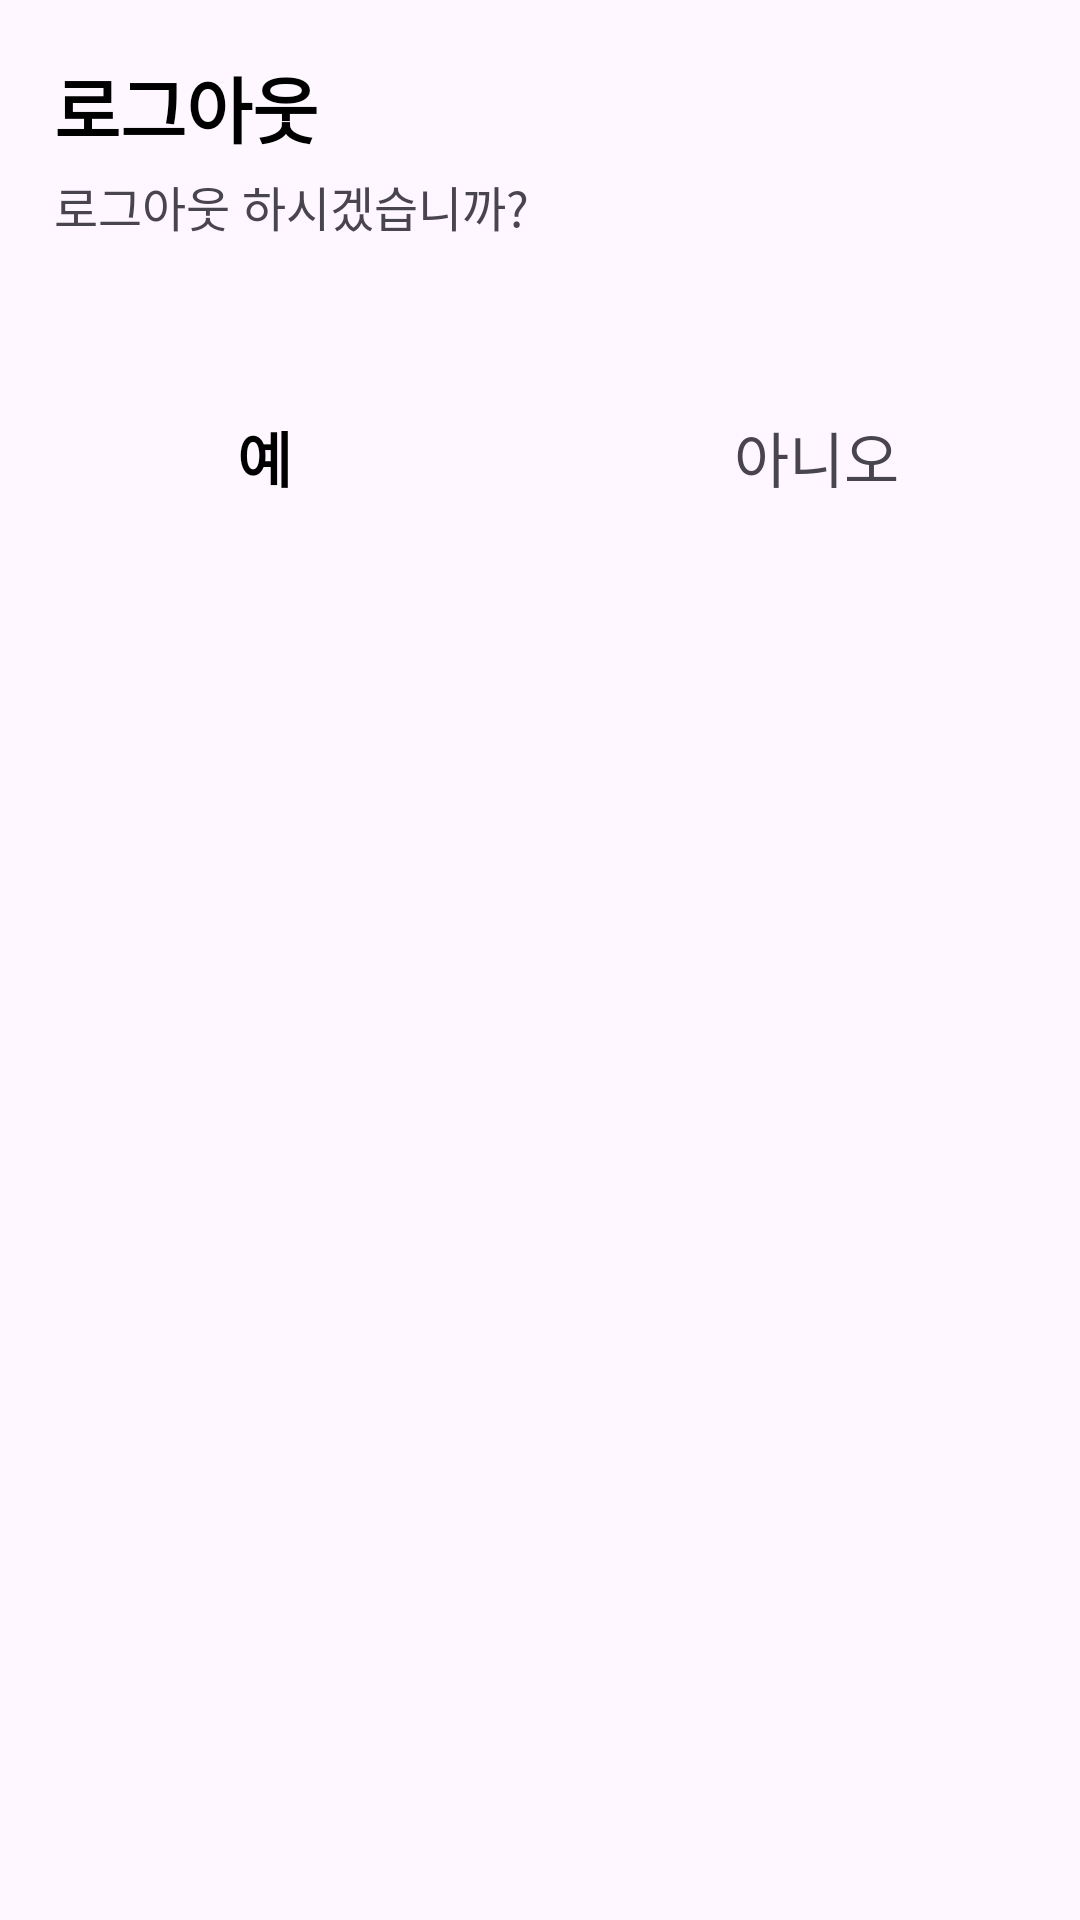

Here is an Android app screen rendered from its layout file. Give the layout XML and the strings, colors and styles it references.
<!-- AndroidManifest.xml: application theme Theme.Biddingandroid -->
<!-- res/layout/dialog_logout.xml -->
<?xml version="1.0" encoding="utf-8"?>
<LinearLayout xmlns:android="http://schemas.android.com/apk/res/android"
    android:layout_width="match_parent"
    android:layout_height="wrap_content"
    android:background="@drawable/radius_8"
    android:orientation="vertical">

    <TextView
        android:layout_width="wrap_content"
        android:layout_height="wrap_content"
        android:layout_marginTop="18dp"
        android:layout_marginStart="18dp"
        android:text="로그아웃"
        android:textColor="@color/black"
        android:textSize="24sp"
        android:textStyle="bold" />

    <TextView
        android:layout_width="match_parent"
        android:layout_height="wrap_content"
        android:layout_marginHorizontal="18dp"
        android:layout_marginTop="4dp"
        android:text="로그아웃 하시겠습니까?"
        android:textSize="16sp" />

    <LinearLayout
        android:layout_width="match_parent"
        android:layout_height="wrap_content"
        android:layout_marginTop="48dp"
        android:layout_marginBottom="16dp"
        android:orientation="horizontal">

        <TextView
            android:id="@+id/tv_logout_yes"
            android:layout_width="0dp"
            android:layout_height="48dp"
            android:layout_weight="1"
            android:gravity="center"
            android:text="예"
            android:textColor="@color/black"
            android:textSize="20sp"
            android:textStyle="bold" />

        <Space
            android:layout_width="8dp"
            android:layout_height="0dp" />

        <TextView
            android:id="@+id/tv_logout_no"
            android:layout_width="0dp"
            android:layout_height="48dp"
            android:layout_weight="1"
            android:gravity="center_horizontal"
            android:text="아니오"
            android:textSize="20sp" />

    </LinearLayout>

</LinearLayout>
<!-- resources referenced by this layout -->
<resources>
  <color name="black">#FF000000</color>
  <style name="Theme.Biddingandroid" parent="Theme.Material3.Light.NoActionBar">
          <item name="android:windowLightStatusBar">true</item>
          <item name="android:windowTranslucentStatus">true</item>
          <item name="android:statusBarColor">@android:color/transparent</item>
      </style>
</resources>
